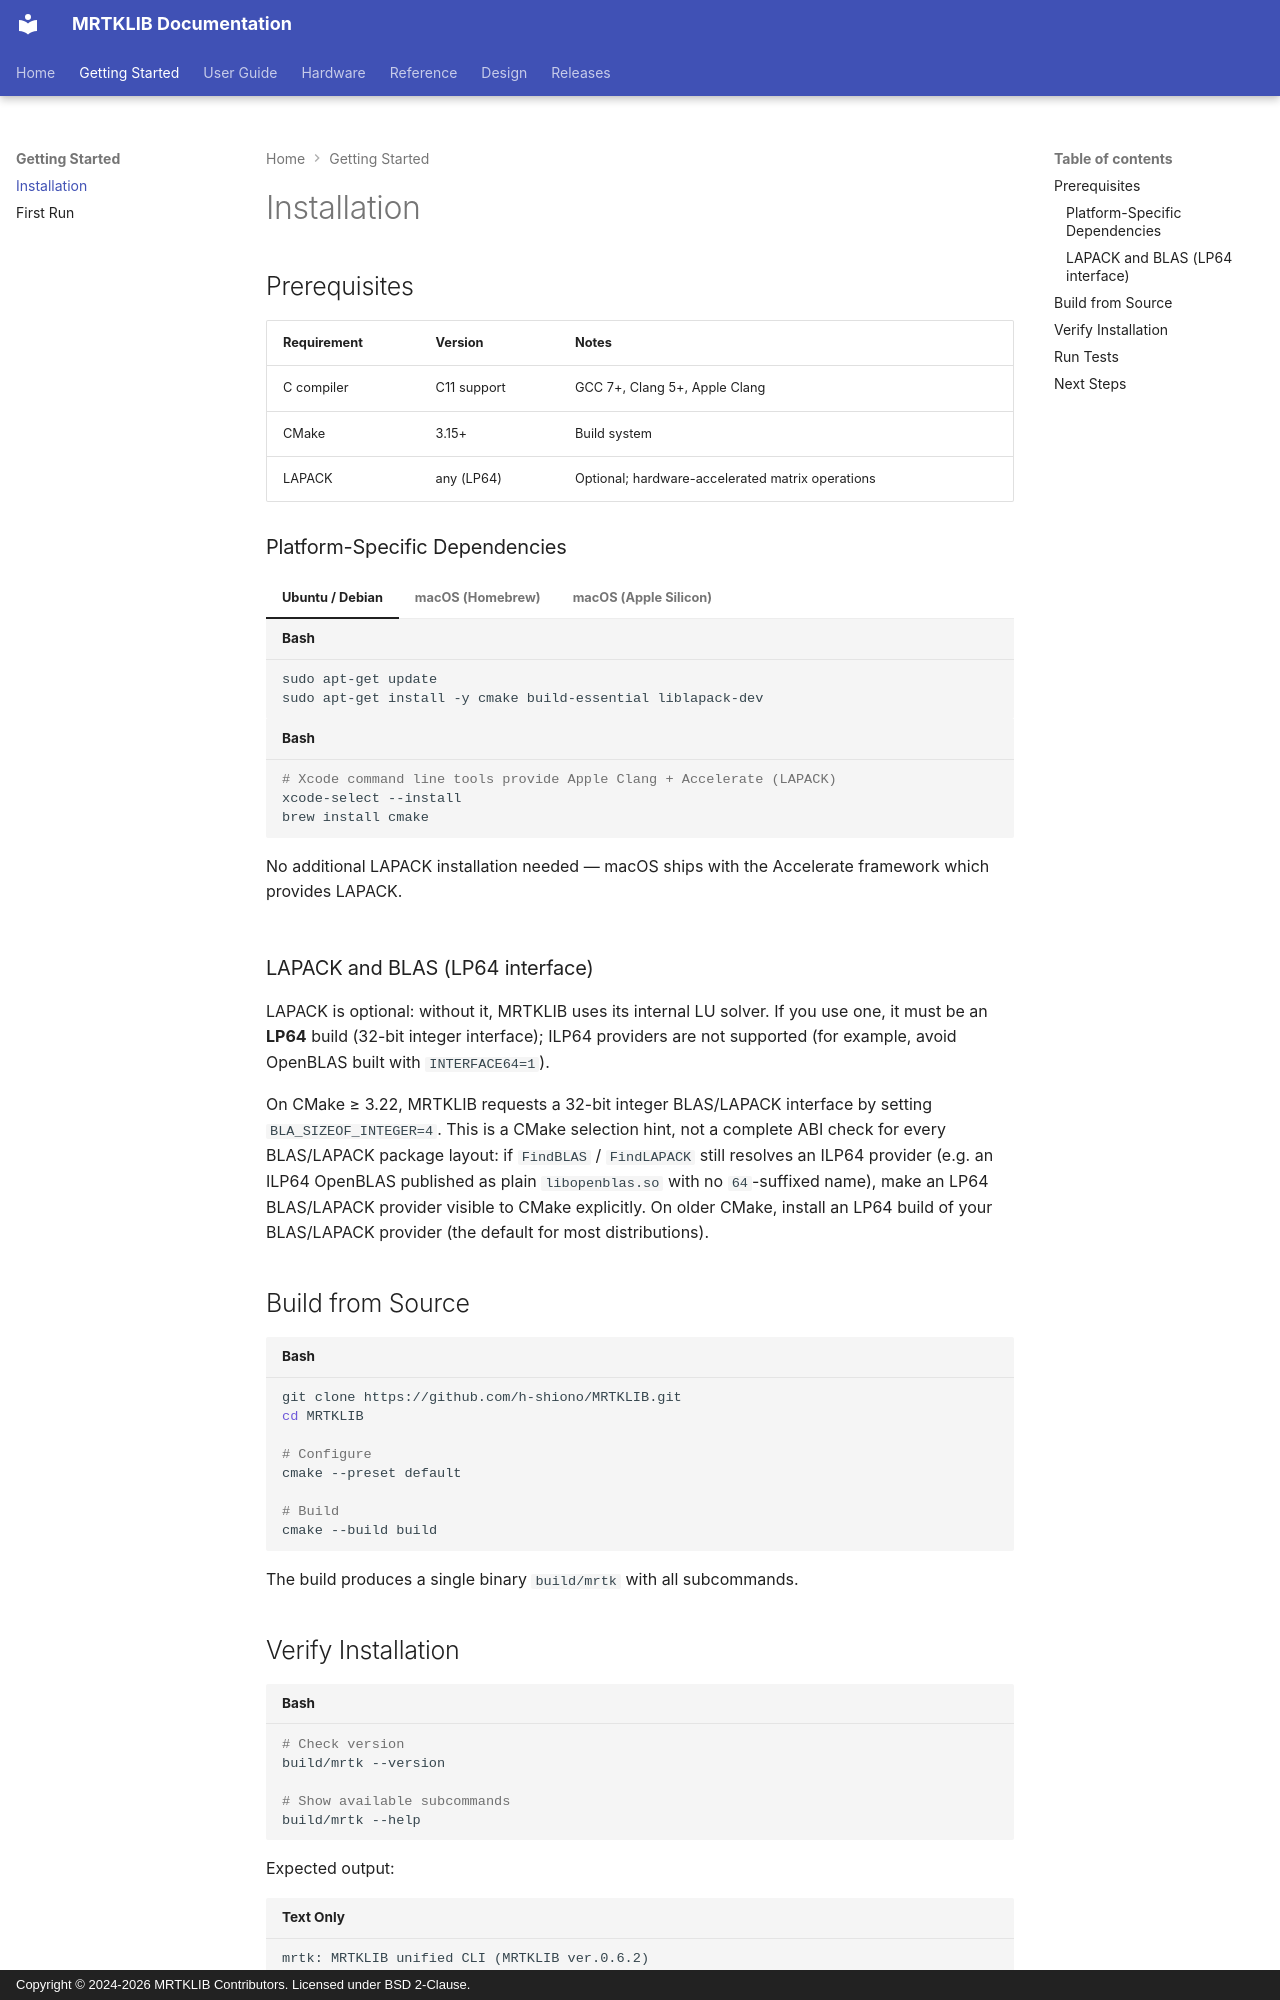

repository: h-shiono/MRTKLIB · page: getting-started/install/index.html · generator: mkdocs · copyright: Copyright © 2024-2026 MRTKLIB Contributors. Licensed under BSD 2-Clause.

# Installation

## Prerequisites

| Requirement | Version | Notes |
|-------------|---------|-------|
| C compiler | C11 support | GCC 7+, Clang 5+, Apple Clang |
| CMake | 3.15+ | Build system |
| LAPACK | any (LP64) | Optional; hardware-accelerated matrix operations |

### Platform-Specific Dependencies

=== "Ubuntu / Debian"

    ```bash
    sudo apt-get update
    sudo apt-get install -y cmake build-essential liblapack-dev
    ```

=== "macOS (Homebrew)"

    ```bash
    # Xcode command line tools provide Apple Clang + Accelerate (LAPACK)
    xcode-select --install
    brew install cmake
    ```

=== "macOS (Apple Silicon)"

    No additional LAPACK installation needed — macOS ships with the Accelerate framework which provides LAPACK.

### LAPACK and BLAS (LP64 interface)

LAPACK is optional: without it, MRTKLIB uses its internal LU solver. If you
use one, it must be an **LP64** build (32-bit integer interface); ILP64
providers are not supported (for example, avoid OpenBLAS built with
`INTERFACE64=1`).

On CMake ≥ 3.22, MRTKLIB requests a 32-bit integer BLAS/LAPACK interface by
setting `BLA_SIZEOF_INTEGER=4`. This is a CMake selection hint, not a complete
ABI check for every BLAS/LAPACK package layout: if `FindBLAS` / `FindLAPACK`
still resolves an ILP64 provider (e.g. an ILP64 OpenBLAS published as plain
`libopenblas.so` with no `64`-suffixed name), make an LP64 BLAS/LAPACK
provider visible to CMake explicitly. On older CMake, install an LP64 build of
your BLAS/LAPACK provider (the default for most distributions).

## Build from Source

```bash
git clone https://github.com/h-shiono/MRTKLIB.git
cd MRTKLIB

# Configure
cmake --preset default

# Build
cmake --build build
```

The build produces a single binary `build/mrtk` with all subcommands.
